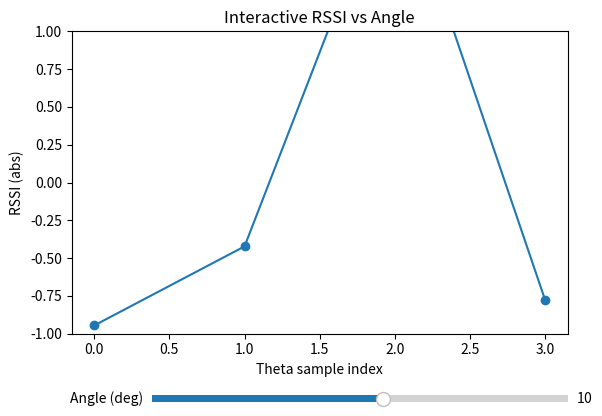

Here is the Python script that generated this plot:
import numpy as np
import matplotlib.pyplot as plt

from matplotlib.widgets import Slider




def get_rssi(theta):
    """Computes the expected RSSI for the 4 beam directions."""
    N = 4
    delta_phi = np.deg2rad([-135.66, -44.33, 43.33, 135.66])
    d_x = 0.4

    # The phase shifts by each element
    a = np.exp(-1j * 2 * np.pi * d_x * np.arange(N) * np.sin(theta))

    # Matrix with all combinations in the end
    combos = a[:, None] * np.exp(1j * np.outer(np.arange(N), delta_phi))

    # Sum across antennas for each beam setting
    array_factor = np.sum(combos, axis=0)

    # Sort of approximate antenna model
    Antenna = np.cos(theta / 2) ** 2

    return array_factor * Antenna 




def plot_array_factors():
    """Plots the 4 array factors on a polar plot."""
    theta = np.linspace(-np.pi, np.pi, 400)

    # Get 4 array factors for each theta
    AF = [get_rssi(angle) for angle in theta]
    AF = np.array(AF)   # shape = (1000, 4)
    AF = AF.T           # shape = (4, 1000)

    # Create polar plot
    fig = plt.figure(figsize=(8, 6))
    ax = plt.subplot(111, polar=True)
    ax.set_theta_zero_location("N")
    ax.set_theta_direction(-1)

    # Plot all 4 beams
    for i in range(4):
        pattern = np.abs(AF[i])
        pattern /= np.max(pattern)  # normalize
        ax.plot(theta, pattern, label=f"Array Factor {i+1}")

    ax.set_title("Polar Plot of 4 Array Factors", va='bottom')
    ax.legend(loc="upper right", bbox_to_anchor=(1.3, 1.1))
    plt.show()





if __name__ == "__main__":
    # Initial angle
    angle_target = np.deg2rad(10)
    d_theta = np.deg2rad(1)
    theta_samples = np.arange(4)
    samples = np.abs(get_rssi(angle_target))
    samples = samples - np.ones(len(samples)) * np.mean(samples)
    # Create figure and axis
    fig, ax = plt.subplots()
    plt.subplots_adjust(bottom=0.25)  # Leave space for slider
    line, = ax.plot(theta_samples, samples, marker='o')
    ax.set_xlabel("Theta sample index")
    ax.set_ylabel("RSSI (abs)")
    ax.set_title("Interactive RSSI vs Angle")
    ax.set_ylim([-1, 1])


    # Define slider position [left, bottom, width, height]
    ax_angle = plt.axes([0.25, 0.1, 0.65, 0.03])
    slider_angle = Slider(ax_angle, 'Angle (deg)', -90, 90, valinit=np.rad2deg(angle_target))

    # Update function
    def update(val):
        angle_target = np.deg2rad(slider_angle.val)
        new_samples = np.abs(get_rssi(angle_target))
        new_samples = np.divide(new_samples, np.sum(new_samples))

        new_samples = new_samples - np.ones(len(new_samples)) * np.mean(new_samples)

        line.set_ydata(new_samples)

        fig.canvas.draw_idle()

    # Connect slider to update function
    slider_angle.on_changed(update)

    plt.show()
